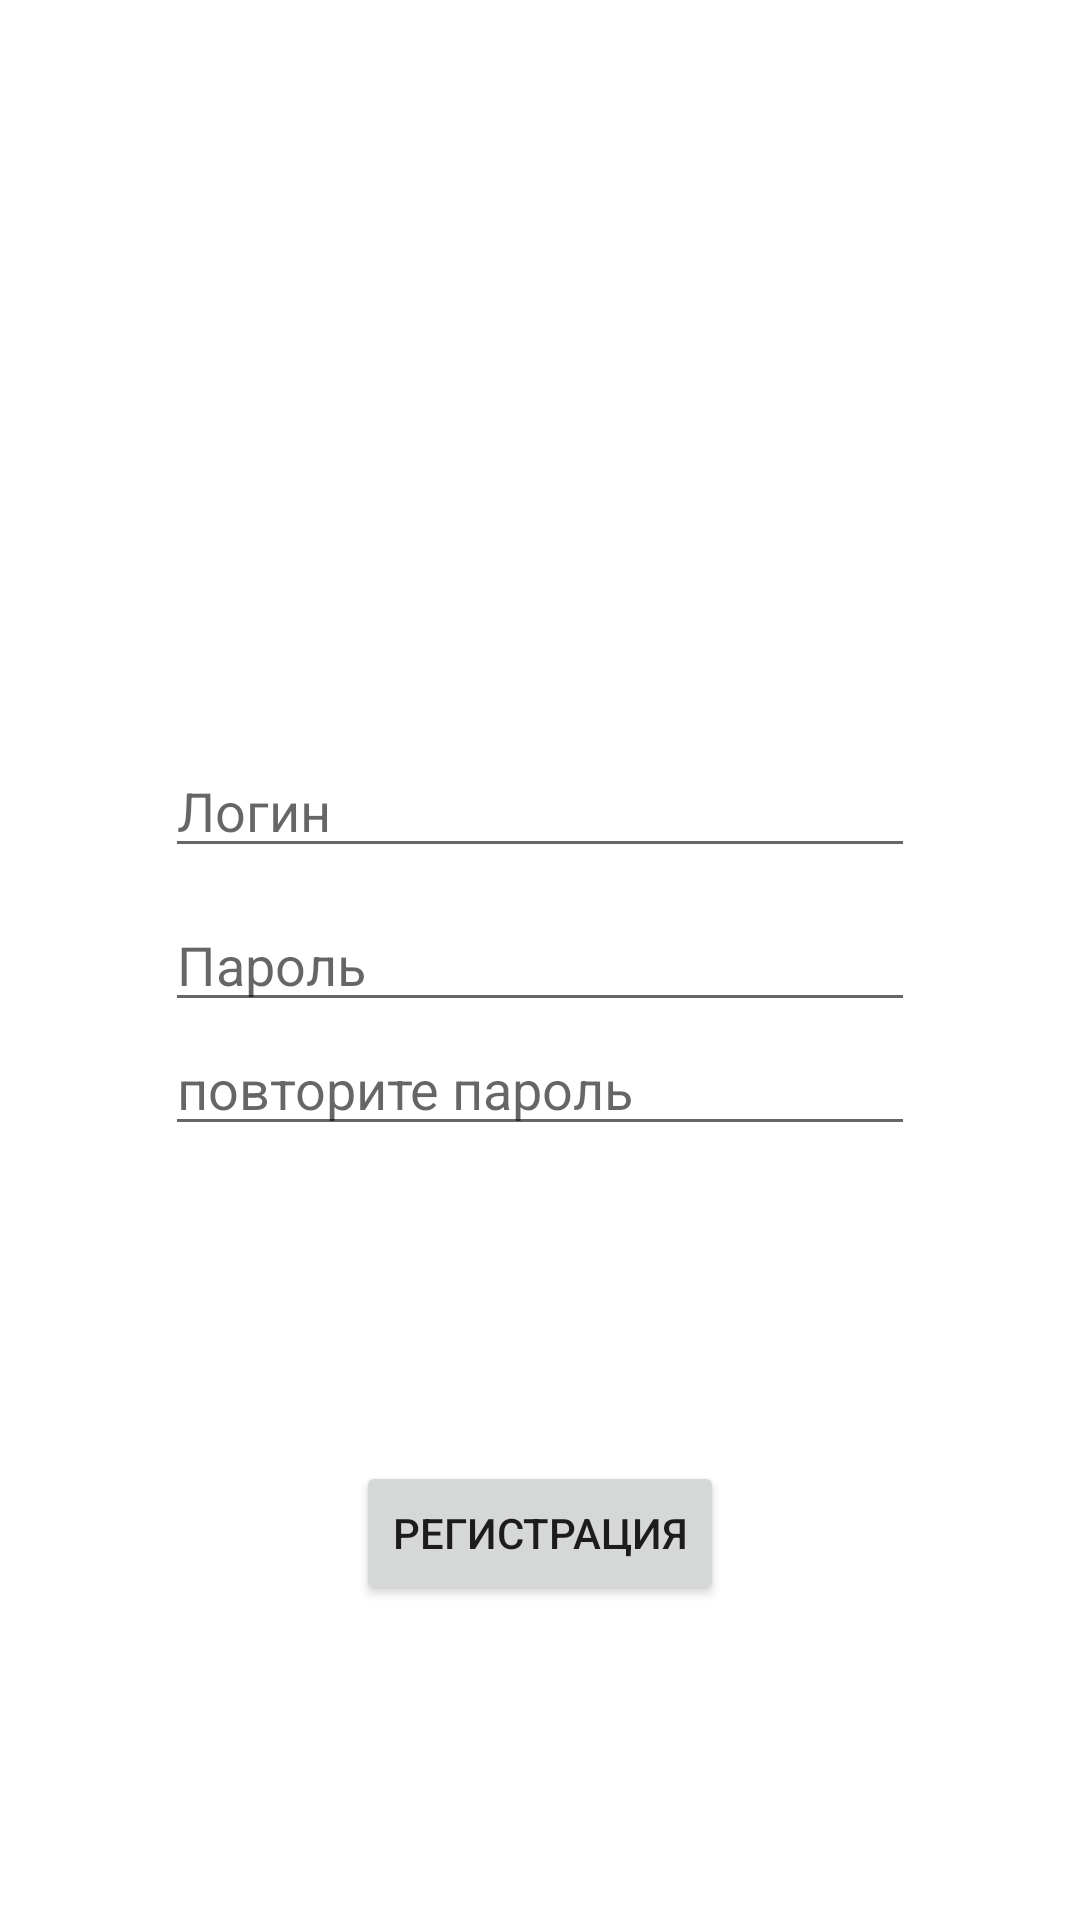

Here is an Android app screen rendered from its layout file. Give the layout XML and the strings, colors and styles it references.
<!-- AndroidManifest.xml: application theme Theme.Text2 -->
<!-- res/layout/activity_registr.xml -->
<?xml version="1.0" encoding="utf-8"?>
<androidx.constraintlayout.widget.ConstraintLayout xmlns:android="http://schemas.android.com/apk/res/android"
    xmlns:app="http://schemas.android.com/apk/res-auto"
    xmlns:tools="http://schemas.android.com/tools"
    android:layout_width="match_parent"
    android:layout_height="match_parent"
    tools:context=".RegistrActivity">

    <EditText
        android:hint="Пароль"

        android:id="@+id/ed_password1"
        android:layout_width="250dp"
        android:layout_height="wrap_content"
        app:layout_constraintBottom_toBottomOf="parent"
        app:layout_constraintEnd_toEndOf="parent"
        app:layout_constraintStart_toStartOf="parent"
        app:layout_constraintTop_toTopOf="parent" />

    <EditText
        android:layout_margin="10dp"
        android:hint="Логин"
        android:id="@+id/ed_login"
        android:layout_width="250dp"
        android:layout_height="wrap_content"
        app:layout_constraintBottom_toTopOf="@+id/ed_password1"
        app:layout_constraintEnd_toEndOf="parent"
        app:layout_constraintStart_toStartOf="parent"
        />

    <EditText
        android:hint="повторите пароль"
        android:id="@+id/ed_password2"
        android:layout_width="250dp"
        android:layout_height="wrap_content"
        app:layout_constraintEnd_toEndOf="parent"
        app:layout_constraintStart_toStartOf="parent"
        app:layout_constraintTop_toBottomOf="@+id/ed_password1" />

    <Button
        android:id="@+id/but_regis_regis"
        android:text="Регистрация"
        android:layout_width="wrap_content"
        android:layout_height="wrap_content"
        app:layout_constraintBottom_toBottomOf="parent"
        app:layout_constraintEnd_toEndOf="parent"
        app:layout_constraintStart_toStartOf="parent"
        app:layout_constraintTop_toBottomOf="@+id/ed_password2" />
</androidx.constraintlayout.widget.ConstraintLayout>
<!-- resources referenced by this layout -->
<resources>
  <style name="Theme.Text2" parent="Theme.MaterialComponents.DayNight.DarkActionBar">
          
          <item name="colorPrimary">@color/purple_500</item>
          <item name="colorPrimaryVariant">@color/purple_700</item>
          <item name="colorOnPrimary">@color/white</item>
          
          <item name="colorSecondary">@color/teal_200</item>
          <item name="colorSecondaryVariant">@color/teal_700</item>
          <item name="colorOnSecondary">@color/black</item>
          
          <item name="android:statusBarColor" tools:targetApi="l">?attr/colorPrimaryVariant</item>
          
      </style>
  <!-- not gathered from this repository: default colours our renderer supplied (Android Studio template values) -->
  <color name="purple_500">#FF6200EE</color>
  <color name="purple_700">#FF3700B3</color>
  <color name="teal_200">#FF03DAC5</color>
  <color name="teal_700">#FF018786</color>
  <color name="black">#FF000000</color>
  <color name="white">#FFFFFFFF</color>
</resources>
